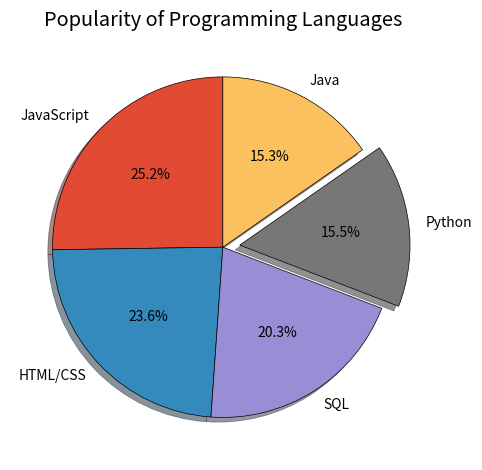

Write Python code to recreate this figure.
from matplotlib import pyplot as plt

plt.style.use("ggplot")

slices = [59219, 55466, 47544, 36443, 35917]
labels = ['JavaScript', 'HTML/CSS', 'SQL', 'Python', 'Java']
explode = [0, 0, 0, 0.1, 0]

plt.pie(slices, labels=labels, explode=explode, shadow= True, 
        startangle= 90, autopct="%1.1f%%",
        wedgeprops={"edgecolor": "black"})

plt.title("Popularity of Programming Languages")
plt.tight_layout()
plt.show()